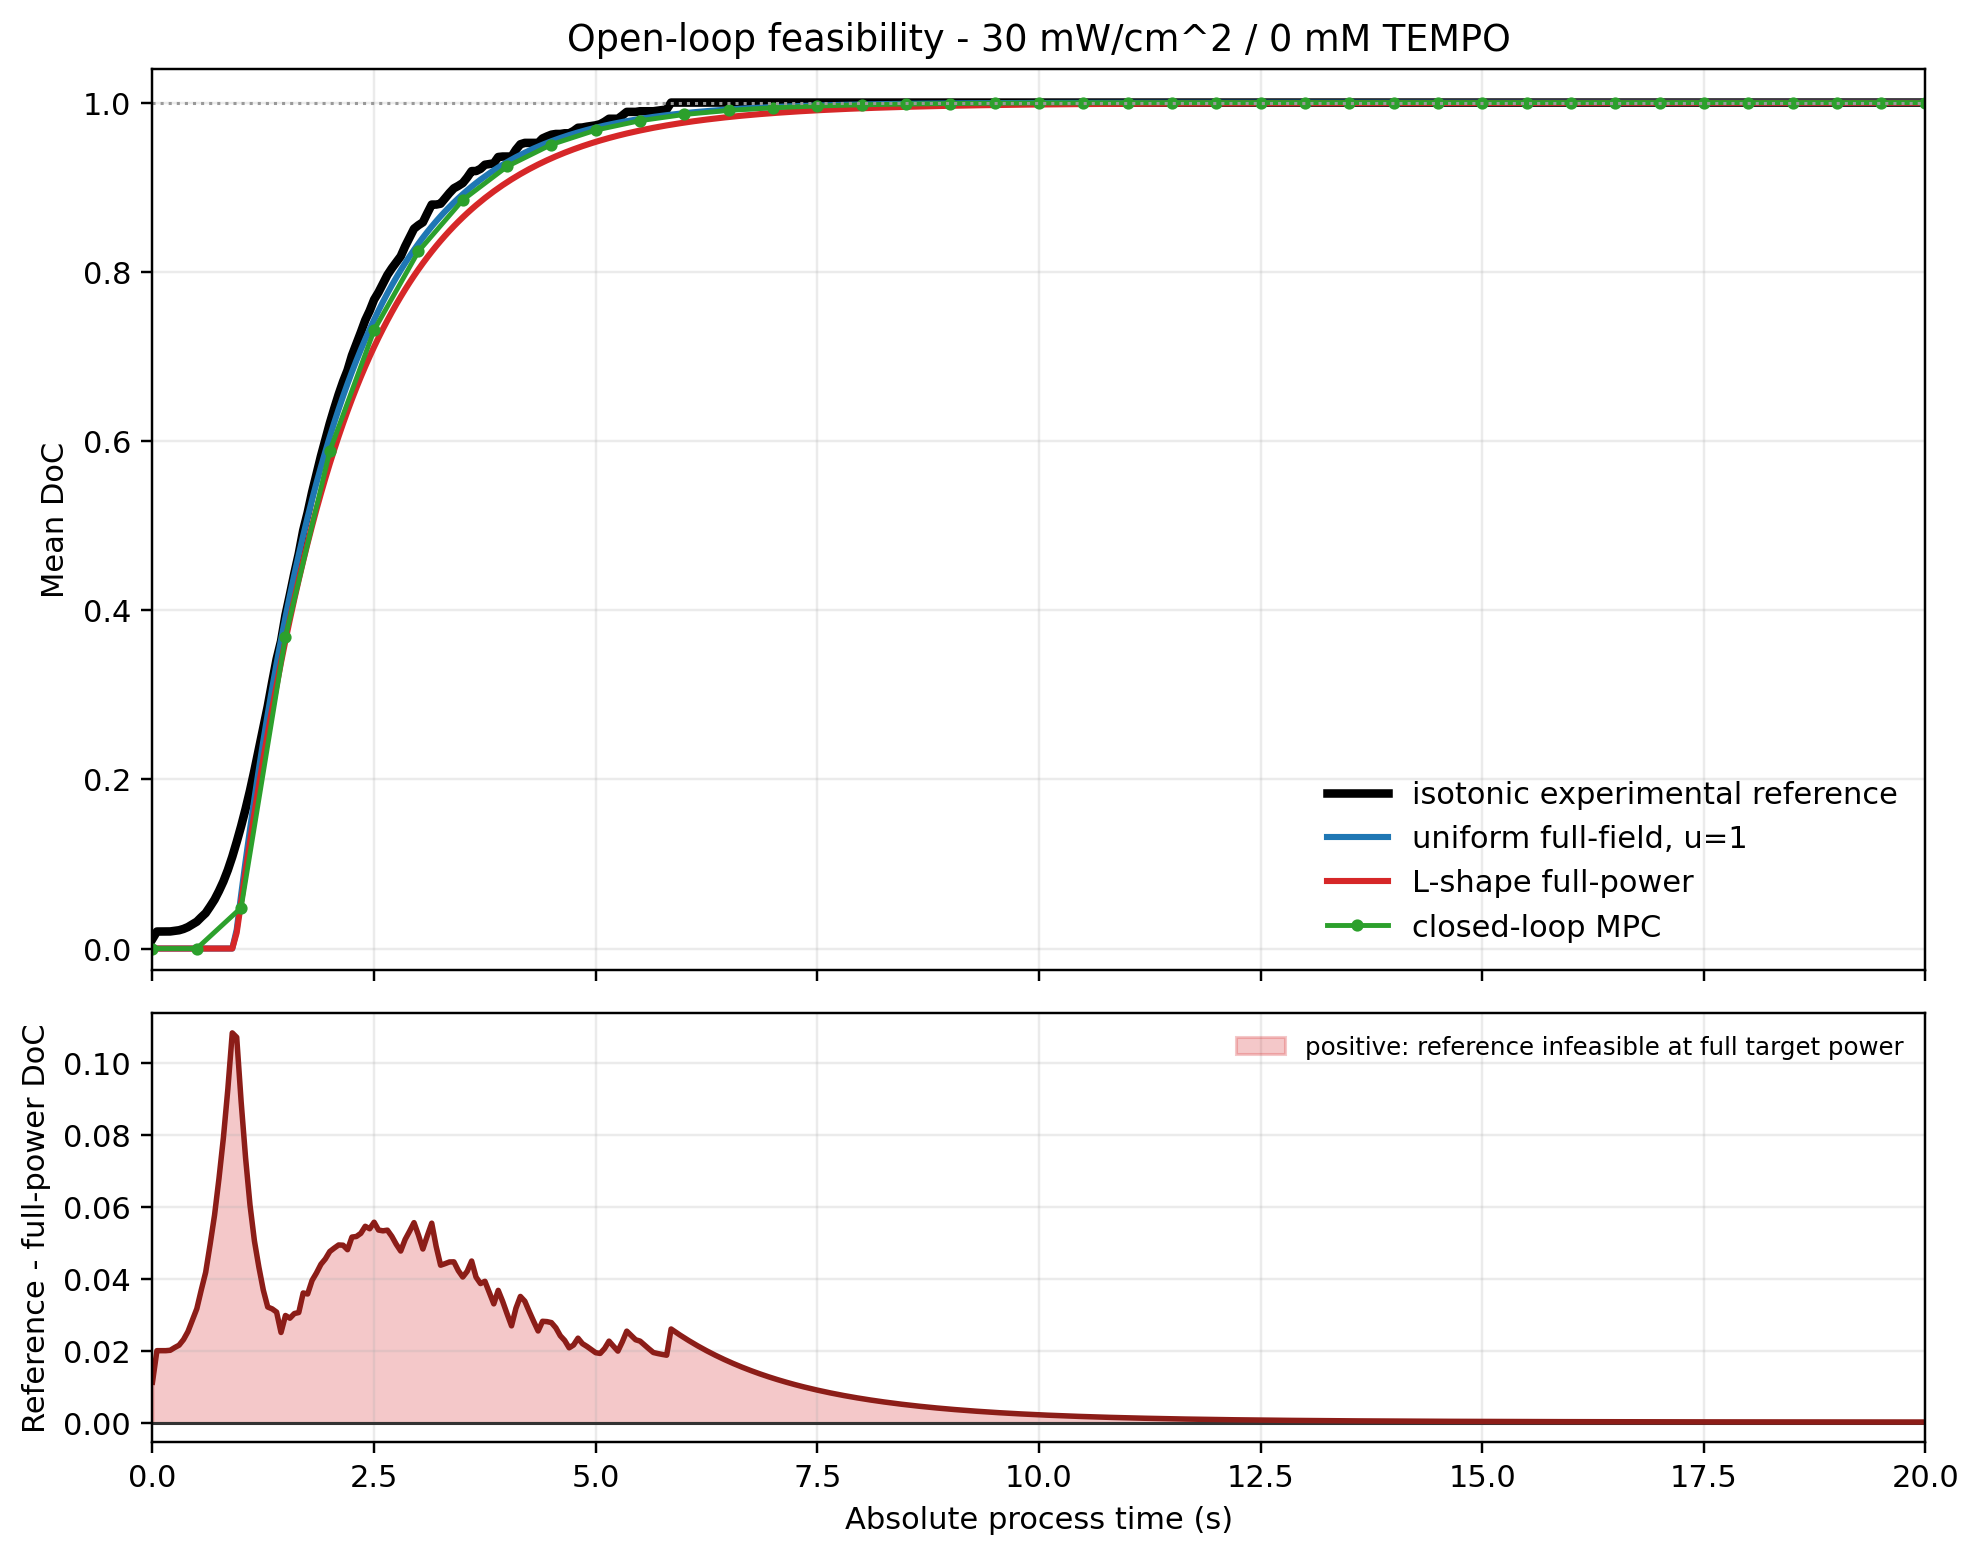

Source data for this figure (header and first rows):
time_s, is_control_reporting_time, reference_doc, uniform_full_power_doc, target_full_power_doc, target_full_power_outside_doc, feasibility_deficit, reference_minus_target_full_power, target_full_power_minus_reference, uniform_full_power_minus_reference, uniform_o2_mean, uniform_tempo_mean, uniform_dose_mean, uniform_reaction_progress_mean, o2_target_mean, tempo_target_mean, dose_target_mean, reaction_progress_target_mean, mpc_target_doc, mpc_tracking_error, target_region_control_mean
0, 1, 0.01132, 0, 0, 0, 0.01132, 0.01132, -0.01132, -0.01132, 27.71, 0, 0, 0, 27.71, 0, 0, 0, 0, -0.01132, 0.9861
0.05, 0, 0.02008, 0, 0, 0, 0.02008, 0.02008, -0.02008, -0.02008, 26.21, 0, 0, 0, 26.22, 0, 0, 0, 0, -0.02008, 0.9861
0.1, 0, 0.02008, 0, 0, 0, 0.02008, 0.02008, -0.02008, -0.02008, 24.71, 0, 0, 0, 24.74, 0, 0, 0, 0, -0.02008, 0.9861
0.15, 0, 0.02008, 0, 0, 0, 0.02008, 0.02008, -0.02008, -0.02008, 23.21, 0, 0, 0, 23.26, 0, 0, 0, 0, -0.02008, 0.9861
0.2, 0, 0.02019, 0, 0, 0, 0.02019, 0.02019, -0.02019, -0.02019, 21.71, 0, 0, 0, 21.79, 0, 0, 0, 0, -0.02019, 0.9861
0.25, 0, 0.02094, 0, 0, 0, 0.02094, 0.02094, -0.02094, -0.02094, 20.21, 0, 0, 0, 20.31, 0, 0, 0, 0, -0.02094, 0.9861
0.3, 0, 0.02161, 0, 0, 0, 0.02161, 0.02161, -0.02161, -0.02161, 18.71, 0, 0, 0, 18.84, 0, 0, 0, 0, -0.02161, 0.9861
0.35, 0, 0.02317, 0, 0, 0, 0.02317, 0.02317, -0.02317, -0.02317, 17.21, 0, 0, 0, 17.38, 0, 0, 0, 0, -0.02317, 0.9861
0.4, 0, 0.02539, 0, 0, 0, 0.02539, 0.02539, -0.02539, -0.02539, 15.71, 0, 0, 0, 15.91, 0, 0, 0, 0, -0.02539, 0.9861
0.45, 0, 0.02857, 0, 0, 0, 0.02857, 0.02857, -0.02857, -0.02857, 14.21, 0, 0, 0, 14.45, 0, 0, 0, 0, -0.02857, 0.9861
0.5, 1, 0.03175, 0, 0, 0, 0.03175, 0.03175, -0.03175, -0.03175, 12.71, 0, 0, 0, 12.99, 0, 0, 0, 0, -0.03175, 0.9861
0.55, 0, 0.03695, 0, 0, 0, 0.03695, 0.03695, -0.03695, -0.03695, 11.21, 0, 0, 0, 11.53, 0, 0, 0, 0.004822, -0.03213, 0.9934
0.6, 0, 0.04188, 0, 0, 0, 0.04188, 0.04188, -0.04188, -0.04188, 9.712, 0, 0, 0, 10.07, 0, 0, 0, 0.009644, -0.03224, 0.9934
0.65, 0, 0.04962, 0, 0, 0, 0.04962, 0.04962, -0.04962, -0.04962, 8.212, 0, 0, 0, 8.62, 0, 0, 0, 0.01447, -0.03515, 0.9934
0.7, 0, 0.05777, 0, 0, 0, 0.05777, 0.05777, -0.05777, -0.05777, 6.712, 0, 0, 0, 7.168, 0, 0, 0, 0.01929, -0.03848, 0.9934
0.75, 0, 0.06796, 0, 0, 0, 0.06796, 0.06796, -0.06796, -0.06796, 5.212, 0, 0, 0, 5.716, 0, 0, 0, 0.02411, -0.04385, 0.9934
0.8, 0, 0.0793, 0, 0, 0, 0.0793, 0.0793, -0.0793, -0.0793, 3.712, 0, 0, 0, 4.267, 0, 0, 0, 0.02893, -0.05037, 0.9934
0.85, 0, 0.09282, 0, 0, 0, 0.09282, 0.09282, -0.09282, -0.09282, 2.212, 0, 0, 0, 2.819, 0, 0, 0, 0.03375, -0.05907, 0.9934
0.9, 0, 0.1085, 0, 0, 0, 0.1085, 0.1085, -0.1085, -0.1085, 0.7117, 0, 0, 0, 1.372, 0, 0, 0, 0.03858, -0.06989, 0.9934
0.95, 0, 0.126, 0.02242, 0.01877, 0, 0.1072, 0.1072, -0.1072, -0.1036, 0, 0, 0.7883, 0.02267, 0.5873, 0, 0.6599, 0.01898, 0.0434, -0.08261, 0.9934
1, 1, 0.1447, 0.06369, 0.05538, 0, 0.08932, 0.08932, -0.08932, -0.08101, 0, 0, 2.288, 0.06581, 0.4722, 0, 1.988, 0.05718, 0.04822, -0.09648, 0.9934
1.05, 0, 0.1649, 0.1032, 0.0912, 0, 0.07373, 0.07373, -0.07373, -0.0617, 0, 0, 3.788, 0.109, 0.3853, 0, 3.344, 0.09616, 0.08023, -0.0847, 0.985
1.1, 0, 0.1867, 0.1411, 0.1261, 0, 0.06059, 0.06059, -0.06059, -0.04563, 0, 0, 5.288, 0.1521, 0.322, 0, 4.721, 0.1358, 0.1122, -0.07448, 0.985
1.15, 0, 0.2106, 0.1774, 0.16, 0, 0.05058, 0.05058, -0.05058, -0.0332, 0, 0, 6.788, 0.1952, 0.2734, 0, 6.112, 0.1758, 0.1443, -0.0663, 0.985
1.2, 0, 0.2359, 0.2121, 0.1925, 0, 0.04333, 0.04333, -0.04333, -0.02379, 0, 0, 8.288, 0.2384, 0.2319, 0, 7.509, 0.2159, 0.1763, -0.05961, 0.985
1.25, 0, 0.2608, 0.2454, 0.2239, 0, 0.03694, 0.03694, -0.03694, -0.01546, 0, 0, 9.788, 0.2815, 0.1958, 0, 8.91, 0.2562, 0.2083, -0.05254, 0.985
1.3, 0, 0.2862, 0.2772, 0.254, 0, 0.03222, 0.03222, -0.03222, -0.00899, 0, 0, 11.29, 0.3247, 0.1638, 0, 10.31, 0.2967, 0.2403, -0.04593, 0.985
1.35, 0, 0.3148, 0.3077, 0.2831, 0, 0.0317, 0.0317, -0.0317, -0.007028, 0, 0, 12.79, 0.3678, 0.1404, 0, 11.73, 0.3373, 0.2723, -0.04247, 0.985
1.4, 0, 0.3419, 0.337, 0.3111, 0, 0.03081, 0.03081, -0.03081, -0.004976, 0, 0, 14.29, 0.4109, 0.125, 0, 13.15, 0.3782, 0.3043, -0.03764, 0.985
1.45, 0, 0.3633, 0.365, 0.3381, 0, 0.02515, 0.02515, -0.02515, 0.001681, 0, 0, 15.79, 0.4541, 0.1127, 0, 14.58, 0.4192, 0.3363, -0.02696, 0.985
1.5, 1, 0.3939, 0.3918, 0.3641, 0, 0.02986, 0.02986, -0.02986, -0.002173, 0, 0, 17.29, 0.4972, 0.1023, 0, 16, 0.4602, 0.3683, -0.02562, 0.985
1.55, 0, 0.4181, 0.4175, 0.389, 0, 0.02912, 0.02912, -0.02912, -0.0006786, 0, 0, 18.79, 0.5404, 0.09324, 0, 17.43, 0.5014, 0.3903, -0.02784, 0.9849
1.6, 0, 0.4434, 0.4421, 0.413, 0, 0.03041, 0.03041, -0.03041, -0.001322, 0, 0, 20.29, 0.5835, 0.08522, 0, 18.87, 0.5426, 0.4123, -0.03112, 0.9849
1.65, 0, 0.4667, 0.4656, 0.436, 0, 0.03069, 0.03069, -0.03069, -0.001042, 0, 0, 21.79, 0.6266, 0.078, 0, 20.3, 0.5839, 0.4342, -0.03243, 0.9849
1.7, 0, 0.4942, 0.4882, 0.458, 0, 0.03613, 0.03613, -0.03613, -0.006007, 0, 0, 23.29, 0.6698, 0.07143, 0, 21.74, 0.6252, 0.4562, -0.038, 0.9849
1.75, 0, 0.5151, 0.5098, 0.4792, 0, 0.03585, 0.03585, -0.03585, -0.005308, 0, 0, 24.79, 0.7129, 0.06541, 0, 23.17, 0.6665, 0.4781, -0.03695, 0.9849
1.8, 0, 0.5392, 0.5305, 0.4996, 0, 0.0396, 0.0396, -0.0396, -0.008713, 0, 0, 26.29, 0.7561, 0.05991, 0, 24.61, 0.7079, 0.5001, -0.03908, 0.9849
1.85, 0, 0.5608, 0.5503, 0.5191, 0, 0.04171, 0.04171, -0.04171, -0.01052, 0, 0, 27.79, 0.7992, 0.05483, 0, 26.05, 0.7493, 0.5221, -0.03875, 0.9849
1.9, 0, 0.582, 0.5693, 0.5379, 0, 0.0441, 0.0441, -0.0441, -0.01267, 0, 0, 29.29, 0.8423, 0.05011, 0, 27.5, 0.7908, 0.544, -0.03793, 0.9849
1.95, 0, 0.6015, 0.5875, 0.5558, 0, 0.04561, 0.04561, -0.04561, -0.01397, 0, 0, 30.79, 0.8855, 0.04569, 0, 28.94, 0.8323, 0.566, -0.03545, 0.9849
2, 1, 0.6208, 0.6049, 0.5731, 0, 0.04766, 0.04766, -0.04766, -0.01586, 0, 0, 32.29, 0.9286, 0.04155, 0, 30.38, 0.8738, 0.588, -0.03279, 0.9849
2.05, 0, 0.6383, 0.6216, 0.5896, 0, 0.04861, 0.04861, -0.04861, -0.01668, 0, 0, 33.79, 0.9718, 0.03766, 0, 31.83, 0.9154, 0.6023, -0.03599, 0.9821
2.1, 0, 0.655, 0.6376, 0.6055, 0, 0.04948, 0.04948, -0.04948, -0.01745, 0, 0, 35.29, 1.015, 0.03398, 0, 33.27, 0.957, 0.6166, -0.03843, 0.9821
2.15, 0, 0.6702, 0.6529, 0.6208, 1.53711585682e-08, 0.04942, 0.04942, -0.04942, -0.01731, 0, 0, 36.79, 1.058, 0.03049, 0, 34.72, 0.9986, 0.6309, -0.03929, 0.9821
2.2, 0, 0.6835, 0.6675, 0.6354, 6.81698324456e-08, 0.04816, 0.04816, -0.04816, -0.01601, 0, 0, 38.29, 1.101, 0.02719, 0, 36.17, 1.04, 0.6452, -0.03835, 0.9821
2.25, 0, 0.701, 0.6816, 0.6494, 1.4762848366e-07, 0.05168, 0.05168, -0.05168, -0.01949, 0, 0, 39.79, 1.144, 0.02405, 0, 37.62, 1.082, 0.6595, -0.04156, 0.9821
2.3, 0, 0.7146, 0.695, 0.6628, 2.50216260156e-07, 0.05184, 0.05184, -0.05184, -0.01965, 0, 0, 41.29, 1.187, 0.02107, 0, 39.07, 1.124, 0.6738, -0.04086, 0.9821
2.35, 0, 0.7284, 0.7079, 0.6757, 3.73327594616e-07, 0.05271, 0.05271, -0.05271, -0.02052, 0, 0, 42.79, 1.231, 0.01822, 0, 40.52, 1.165, 0.6881, -0.04031, 0.9821
2.4, 0, 0.7427, 0.7202, 0.688, 5.14752230174e-07, 0.05467, 0.05467, -0.05467, -0.02251, 0, 0, 44.29, 1.274, 0.01549, 0, 41.97, 1.207, 0.7024, -0.04032, 0.9821
2.45, 0, 0.7539, 0.732, 0.6999, 6.72529267831e-07, 0.05399, 0.05399, -0.05399, -0.02185, 0, 0, 45.79, 1.317, 0.01289, 0, 43.42, 1.249, 0.7167, -0.03717, 0.9821
2.5, 1, 0.7671, 0.7433, 0.7112, 8.44882663387e-07, 0.05581, 0.05581, -0.05581, -0.02371, 0, 0, 47.29, 1.36, 0.0104, 0, 44.87, 1.291, 0.731, -0.03604, 0.9821
2.55, 0, 0.7758, 0.7542, 0.7221, 1.03019624476e-06, 0.05363, 0.05363, -0.05363, -0.02158, 0, 0, 48.79, 1.403, 0.008014, 0, 46.32, 1.332, 0.7403, -0.03544, 0.9761
2.6, 0, 0.786, 0.7646, 0.7326, 1.22697701954e-06, 0.05341, 0.05341, -0.05341, -0.02142, 0, 0, 50.29, 1.446, 0.005738, 0, 47.78, 1.374, 0.7496, -0.03634, 0.9761
2.65, 0, 0.7962, 0.7745, 0.7426, 1.43385136653e-06, 0.0536, 0.0536, -0.0536, -0.0217, 0, 0, 51.79, 1.489, 0.004251, 0, 49.23, 1.416, 0.7589, -0.03725, 0.9761
2.7, 0, 0.8041, 0.784, 0.7523, 1.64954496995e-06, 0.05187, 0.05187, -0.05187, -0.02011, 0, 0, 53.29, 1.533, 0.003976, 0, 50.69, 1.458, 0.7683, -0.03587, 0.9761
2.75, 0, 0.8112, 0.7931, 0.7615, 1.87288185316e-06, 0.04966, 0.04966, -0.04966, -0.01807, 0, 0, 54.79, 1.576, 0.003755, 0, 52.14, 1.5, 0.7776, -0.03363, 0.9761
2.8, 0, 0.8183, 0.8019, 0.7705, 2.1027724415e-06, 0.04779, 0.04779, -0.04779, -0.01638, 0, 0, 56.29, 1.619, 0.003566, 0, 53.6, 1.542, 0.7869, -0.03137, 0.9761
2.85, 0, 0.8301, 0.8102, 0.779, 2.33820810536e-06, 0.05102, 0.05102, -0.05102, -0.01982, 0, 0, 57.79, 1.662, 0.003395, 0, 55.06, 1.584, 0.7962, -0.03386, 0.9761
2.9, 0, 0.8406, 0.8183, 0.7873, 2.5782553621e-06, 0.05329, 0.05329, -0.05329, -0.02232, 0, 0, 59.29, 1.705, 0.003243, 0, 56.52, 1.626, 0.8055, -0.03506, 0.9761
2.95, 0, 0.8509, 0.8259, 0.7952, 2.82205201074e-06, 0.05569, 0.05569, -0.05569, -0.02496, 0, 0, 60.79, 1.748, 0.003108, 0, 57.98, 1.668, 0.8148, -0.03606, 0.9761
... 341 more rows
